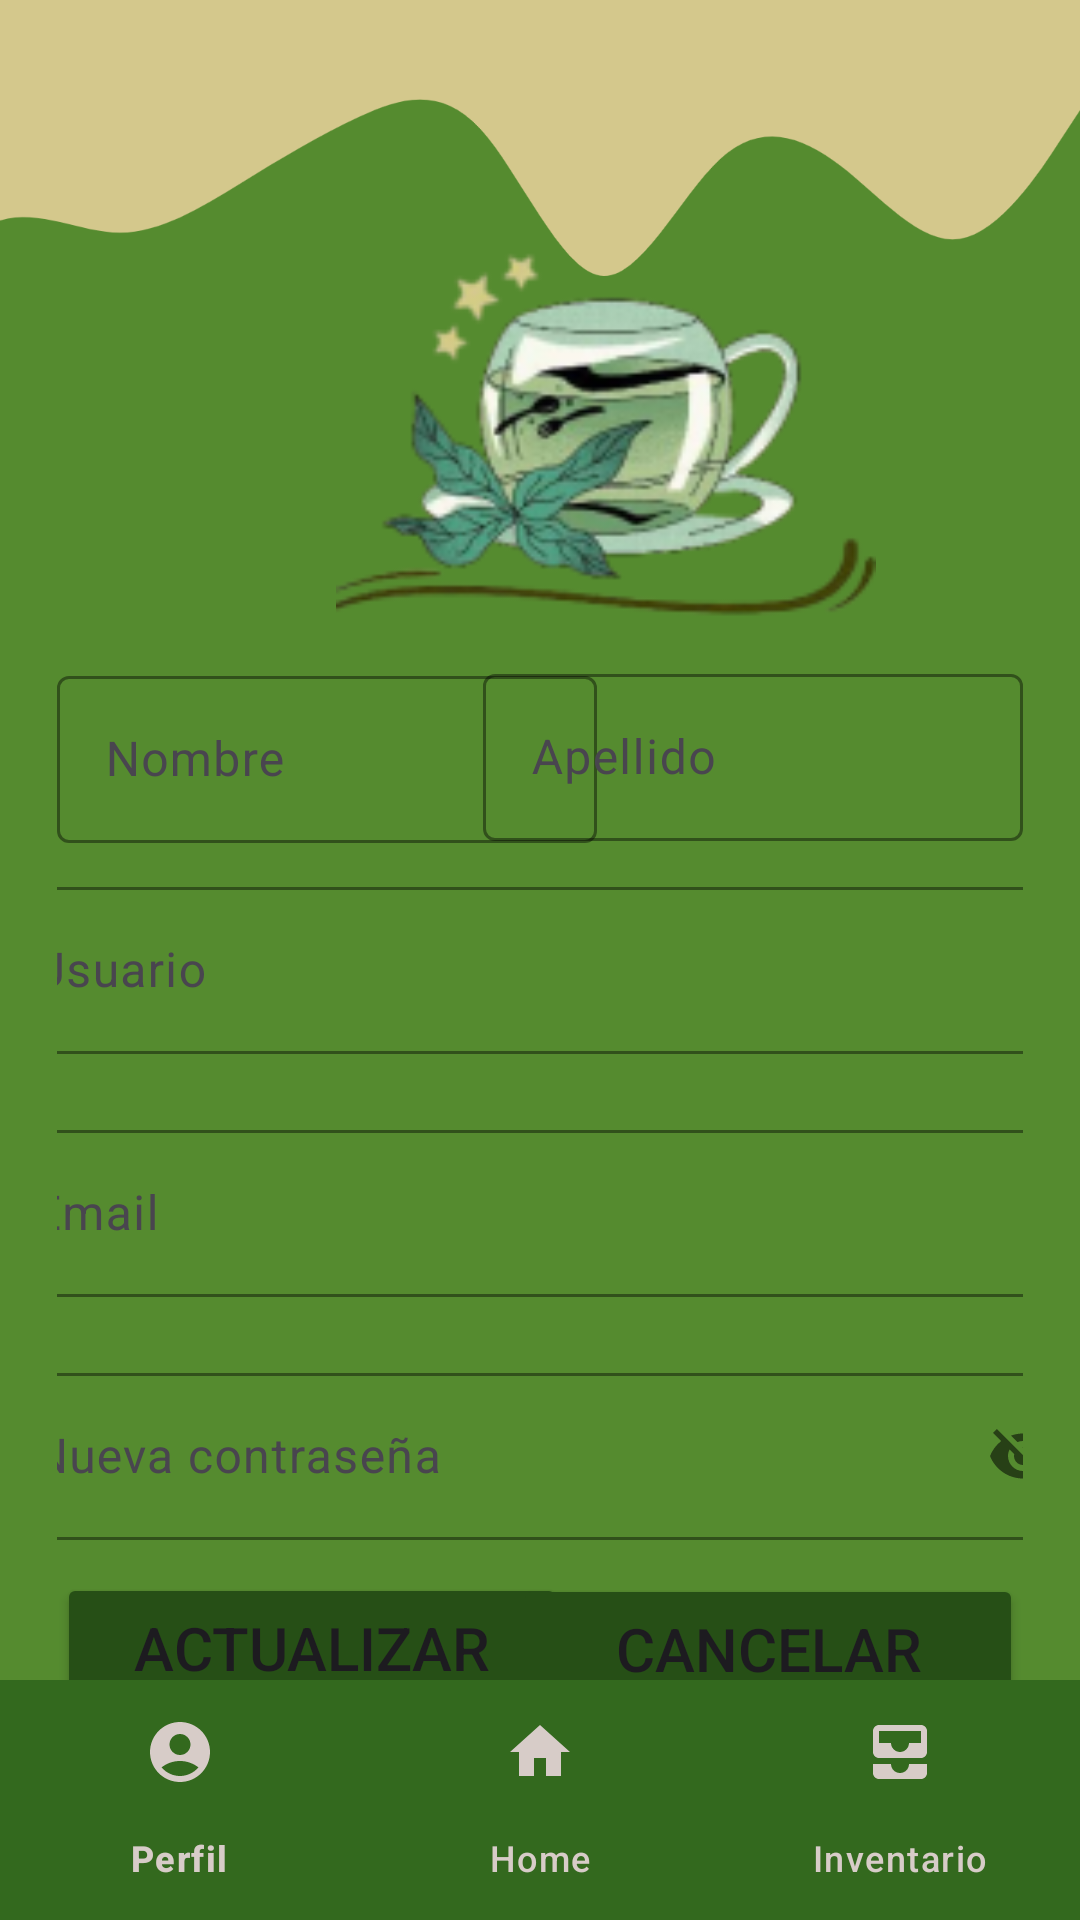

Write the Android layout XML for this screen, with the resource values it uses.
<!-- AndroidManifest.xml: application theme Theme.MatchaStock -->
<!-- res/layout/fragment_user_edit.xml -->
<?xml version="1.0" encoding="utf-8"?>
<androidx.constraintlayout.widget.ConstraintLayout xmlns:android="http://schemas.android.com/apk/res/android"
    xmlns:app="http://schemas.android.com/apk/res-auto"
    xmlns:tools="http://schemas.android.com/tools"
    android:layout_width="match_parent"
    android:layout_height="match_parent"
    android:background="@color/bg_color"
    android:orientation="vertical"
    tools:context=".UserEditFragment">


    <ImageView
        android:id="@+id/ivWave"
        android:layout_width="0dp"
        android:layout_height="wrap_content"
        android:adjustViewBounds="true"
        android:contentDescription="@string/app_name"
        android:src="@drawable/wave"
        app:layout_constraintEnd_toEndOf="parent"
        app:layout_constraintStart_toStartOf="parent"
        app:layout_constraintTop_toTopOf="parent" />

    <ImageView
        android:id="@+id/ivMatcha"
        android:layout_width="180dp"
        android:layout_height="170dp"
        android:layout_marginStart="112dp"
        android:layout_marginTop="-60dp"
        android:contentDescription="@string/app_name"
        android:src="@mipmap/titlelessmatcha"
        app:layout_constraintStart_toStartOf="parent"
        app:layout_constraintTop_toBottomOf="@id/ivWave" />

    <EditText
        android:layout_width="50dp"
        android:layout_height="0dp"
        android:id="@+id/etIdUser"
        android:gravity="right"
        android:visibility="invisible"
        android:layout_marginTop="0dp"
        tools:ignore="MissingConstraints" />

    <LinearLayout
        android:layout_width="match_parent"
        android:layout_height="wrap_content"
        android:orientation="vertical"
        android:padding="19dp"
        android:layout_marginTop="0dp"
        app:layout_constraintBottom_toTopOf="@id/bottom_nav"
        app:layout_constraintEnd_toEndOf="parent"
        app:layout_constraintStart_toStartOf="parent"
        app:layout_constraintTop_toBottomOf="@id/ivMatcha">

        <com.google.android.material.textfield.TextInputLayout
            android:layout_width="180dp"
            android:layout_height="wrap_content"
            android:layout_gravity="left"
            android:layout_margin="0dp"
            android:layout_marginTop="10dp"
            app:boxStrokeColor="@color/second_color" >

            <com.google.android.material.textfield.TextInputEditText
                android:id="@+id/etName"
                android:layout_width="180dp"
                android:layout_height="match_parent"
                android:drawablePadding="12dp"
                android:ems="10"
                android:hint="@string/name"
                android:textColor="@color/second_color"
                android:textColorHint="@color/second_color" />
        </com.google.android.material.textfield.TextInputLayout>

        <com.google.android.material.textfield.TextInputLayout
            android:layout_width="180dp"
            android:layout_height="wrap_content"
            android:layout_gravity="right"
            android:layout_margin="-60dp"
            android:layout_marginTop="-62dp"
            app:boxStrokeColor="@color/second_color" >

            <com.google.android.material.textfield.TextInputEditText
                android:id="@+id/etApell"
                android:layout_width="180dp"
                android:layout_height="match_parent"
                android:drawablePadding="12dp"
                android:ems="10"
                android:hint="@string/apellido"
                android:textColor="@color/second_color"
                android:textColorHint="@color/second_color" />
        </com.google.android.material.textfield.TextInputLayout>

        <com.google.android.material.textfield.TextInputLayout
            android:layout_width="370dp"
            android:layout_height="wrap_content"
            android:layout_gravity="center"
            android:layout_margin="10dp"
            android:layout_marginTop="10dp"
            app:boxStrokeColor="@color/second_color" >

            <com.google.android.material.textfield.TextInputEditText
                android:id="@+id/etUsername"
                android:layout_width="match_parent"
                android:layout_height="match_parent"
                android:drawablePadding="12dp"
                android:ems="10"
                android:hint="@string/username"
                android:textColor="@color/second_color"
                android:textColorHint="@color/second_color" />
        </com.google.android.material.textfield.TextInputLayout>

        <com.google.android.material.textfield.TextInputLayout
            android:layout_width="370dp"
            android:layout_height="wrap_content"
            android:layout_gravity="center"
            android:layout_margin="10dp"
            android:layout_marginTop="10dp"
            app:boxStrokeColor="@color/second_color" >

            <com.google.android.material.textfield.TextInputEditText
                android:id="@+id/etEmail"
                android:layout_width="match_parent"
                android:layout_height="match_parent"
                android:drawablePadding="12dp"
                android:ems="10"
                android:hint="@string/email"
                android:textColor="@color/second_color"
                android:textColorHint="@color/second_color" />
        </com.google.android.material.textfield.TextInputLayout>

        <com.google.android.material.textfield.TextInputLayout
            android:layout_width="370dp"
            android:layout_height="wrap_content"
            android:layout_gravity="center"
            android:layout_margin="10dp"
            android:layout_marginTop="10dp"
            app:boxStrokeColor="@color/second_color"
            app:passwordToggleEnabled="true" >

            <com.google.android.material.textfield.TextInputEditText
                android:id="@+id/etPassword"
                android:layout_width="match_parent"
                android:layout_height="match_parent"
                android:drawablePadding="12dp"
                android:ems="10"
                android:hint="@string/nueva_contraseña"
                android:textColor="@color/second_color"
                android:textColorHint="@color/second_color" />
        </com.google.android.material.textfield.TextInputLayout>

        <Button
            android:id="@+id/btnActUser"
            android:layout_width="170dp"
            android:layout_height="50dp"
            android:layout_gravity="left"
            android:layout_marginTop="1dp"
            android:backgroundTint="@color/btn_color"
            android:text="@string/btn_actualizar"
            android:textSize="20sp" />

        <Button
            android:id="@+id/btnCancelUser"
            android:layout_width="170dp"
            android:layout_height="50dp"
            android:layout_gravity="right"
            android:layout_marginTop="-50dp"
            android:backgroundTint="@color/btn_color"
            android:text="@string/btn_cancelar"
            android:textSize="20sp" />



    </LinearLayout>

    <com.google.android.material.bottomnavigation.BottomNavigationView
        android:id="@+id/bottom_nav"
        android:layout_width="0dp"
        android:layout_height="wrap_content"
        android:background="@color/card_bg"
        app:itemIconTint="@color/second_color"
        app:itemTextColor="@color/second_color"
        app:layout_constraintBottom_toBottomOf="parent"
        app:layout_constraintEnd_toEndOf="parent"
        app:layout_constraintStart_toStartOf="parent"
        app:menu="@menu/bottom_nav">
    </com.google.android.material.bottomnavigation.BottomNavigationView>

</androidx.constraintlayout.widget.ConstraintLayout>
<!-- resources referenced by this layout -->
<resources>
  <color name="bg_color">#558b2f</color>
  <color name="btn_color">#264F16</color>
  <color name="card_bg">#33691E</color>
  <color name="second_color">#D7CCC8</color>
  <!-- drawable wave: png bitmap (drawable, 27728 bytes) -->
  <!-- mipmap titlelessmatcha: png bitmap (mipmap-hdpi, 23544 bytes) -->
  <string name="apellido">Apellido</string>
  <string name="app_name">MatchaStock</string>
  <string name="btn_actualizar">Actualizar</string>
  <string name="btn_cancelar">Cancelar</string>
  <string name="email">Email</string>
  <string name="name">Nombre</string>
  <string name="username">Usuario</string>
  <style name="Theme.MatchaStock" parent="Base.Theme.MatchaStock" />
  <style name="Base.Theme.MatchaStock" parent="Theme.Material3.DayNight.NoActionBar">
          
          
  
      </style>
</resources>
